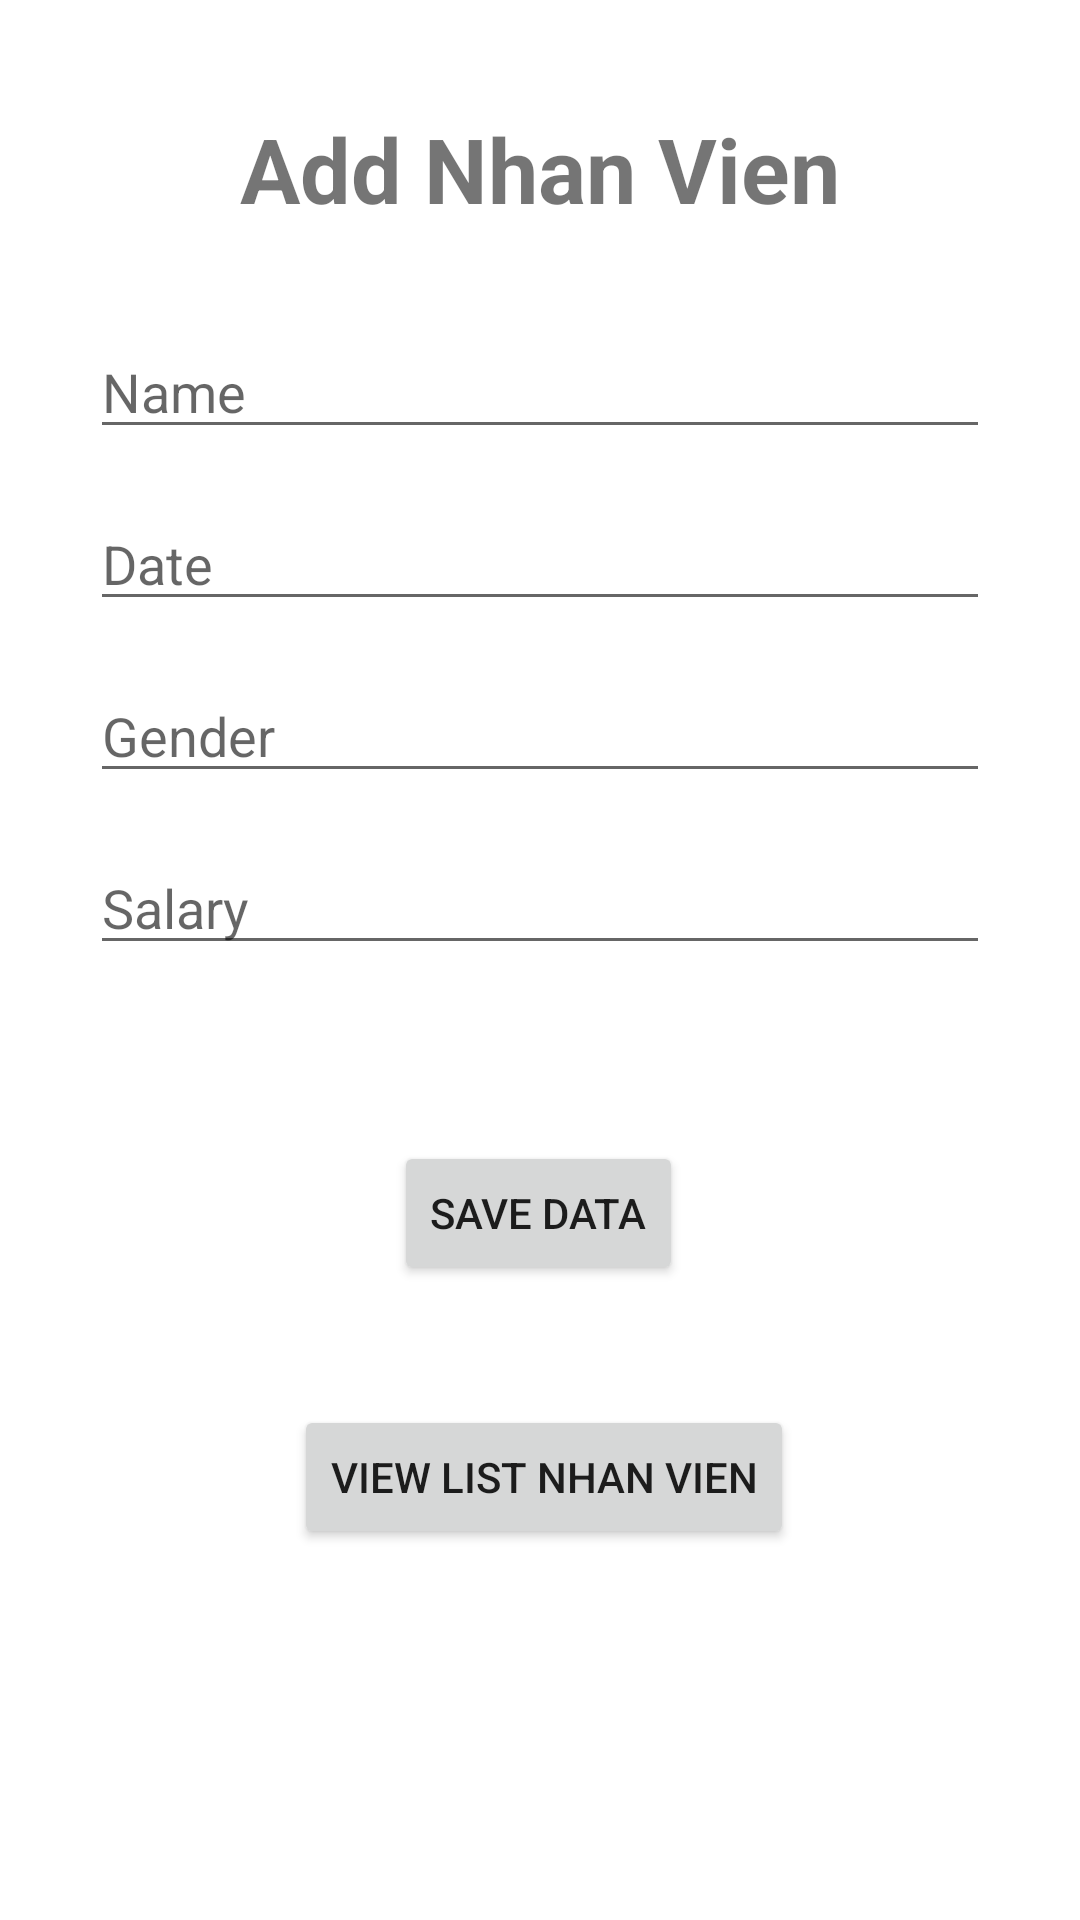

Reconstruct the res/layout file that produces this screen, plus the resources it refers to.
<!-- AndroidManifest.xml: application theme Theme.PEnhansuSE130467 -->
<!-- res/layout/activity_main.xml -->
<?xml version="1.0" encoding="utf-8"?>
<androidx.constraintlayout.widget.ConstraintLayout xmlns:android="http://schemas.android.com/apk/res/android"
    xmlns:app="http://schemas.android.com/apk/res-auto"
    xmlns:tools="http://schemas.android.com/tools"
    android:layout_width="match_parent"
    android:layout_height="match_parent"
    tools:context=".MainActivity">

    <TextView
        android:id="@+id/txtInfo"
        android:layout_width="wrap_content"
        android:layout_height="wrap_content"
        android:textStyle="bold"
        android:layout_marginTop="36dp"
        android:textSize="30sp"
        android:text="Add Nhan Vien"
        app:layout_constraintEnd_toEndOf="parent"
        app:layout_constraintStart_toStartOf="parent"
        app:layout_constraintTop_toTopOf="parent" />

    <EditText
        android:id="@+id/edtTextTen"
        android:layout_width="300dp"
        android:layout_height="wrap_content"
        android:layout_marginTop="32dp"
        android:ems="10"
        android:hint="Name"
        android:inputType="textPersonName"
        app:layout_constraintEnd_toEndOf="parent"
        app:layout_constraintStart_toStartOf="parent"
        app:layout_constraintTop_toBottomOf="@+id/txtInfo" />

    <EditText
        android:id="@+id/edtTextDate"
        android:layout_width="300dp"
        android:layout_height="wrap_content"
        android:layout_marginTop="16dp"
        android:ems="10"
        android:hint="Date"
        android:inputType="number"
        app:layout_constraintEnd_toEndOf="@+id/edtTextTen"
        app:layout_constraintStart_toStartOf="@+id/edtTextTen"
        app:layout_constraintTop_toBottomOf="@+id/edtTextTen" />


    <EditText
        android:id="@+id/edtTextGender"
        android:layout_width="300dp"
        android:layout_height="wrap_content"
        android:layout_marginTop="16dp"
        android:ems="10"
        android:hint="Gender"
        android:inputType="text"
        app:layout_constraintEnd_toEndOf="@+id/edtTextDate"
        app:layout_constraintStart_toStartOf="@+id/edtTextDate"
        app:layout_constraintTop_toBottomOf="@+id/edtTextDate" />
    <EditText
        android:id="@+id/edtTextSalary"
        android:layout_width="300dp"
        android:layout_height="wrap_content"
        android:layout_marginTop="16dp"
        android:ems="10"
        android:hint="Salary"
        android:inputType="text"
        app:layout_constraintEnd_toEndOf="@+id/edtTextGender"
        app:layout_constraintStart_toStartOf="@+id/edtTextGender"
        app:layout_constraintTop_toBottomOf="@+id/edtTextGender" />

    <Button
        android:id="@+id/btnSaveData"
        android:layout_width="wrap_content"
        android:layout_height="wrap_content"
        android:layout_marginTop="116dp"
        android:text="Save Data"
        app:layout_constraintEnd_toEndOf="@+id/edtTextGender"
        app:layout_constraintHorizontal_bias="0.497"
        app:layout_constraintStart_toStartOf="@+id/edtTextGender"
        app:layout_constraintTop_toBottomOf="@+id/edtTextGender" />

    <Button
        android:id="@+id/btnViewList"
        android:layout_width="wrap_content"
        android:layout_height="wrap_content"
        android:layout_marginTop="40dp"
        android:text="View List Nhan Vien"
        app:layout_constraintEnd_toEndOf="@+id/btnSaveData"
        app:layout_constraintHorizontal_bias="0.475"
        app:layout_constraintStart_toStartOf="@+id/btnSaveData"
        app:layout_constraintTop_toBottomOf="@+id/btnSaveData" />

</androidx.constraintlayout.widget.ConstraintLayout>
<!-- resources referenced by this layout -->
<resources>
  <style name="Theme.PEnhansuSE130467" parent="Theme.MaterialComponents.DayNight.DarkActionBar">
          
          <item name="colorPrimary">@color/purple_500</item>
          <item name="colorPrimaryVariant">@color/purple_700</item>
          <item name="colorOnPrimary">@color/white</item>
          
          <item name="colorSecondary">@color/teal_200</item>
          <item name="colorSecondaryVariant">@color/teal_700</item>
          <item name="colorOnSecondary">@color/black</item>
          
          <item name="android:statusBarColor" tools:targetApi="l">?attr/colorPrimaryVariant</item>
          
      </style>
  <!-- not gathered from this repository: default colours our renderer supplied (Android Studio template values) -->
  <color name="purple_500">#FF6200EE</color>
  <color name="purple_700">#FF3700B3</color>
  <color name="teal_200">#FF03DAC5</color>
  <color name="teal_700">#FF018786</color>
  <color name="black">#FF000000</color>
  <color name="white">#FFFFFFFF</color>
</resources>
